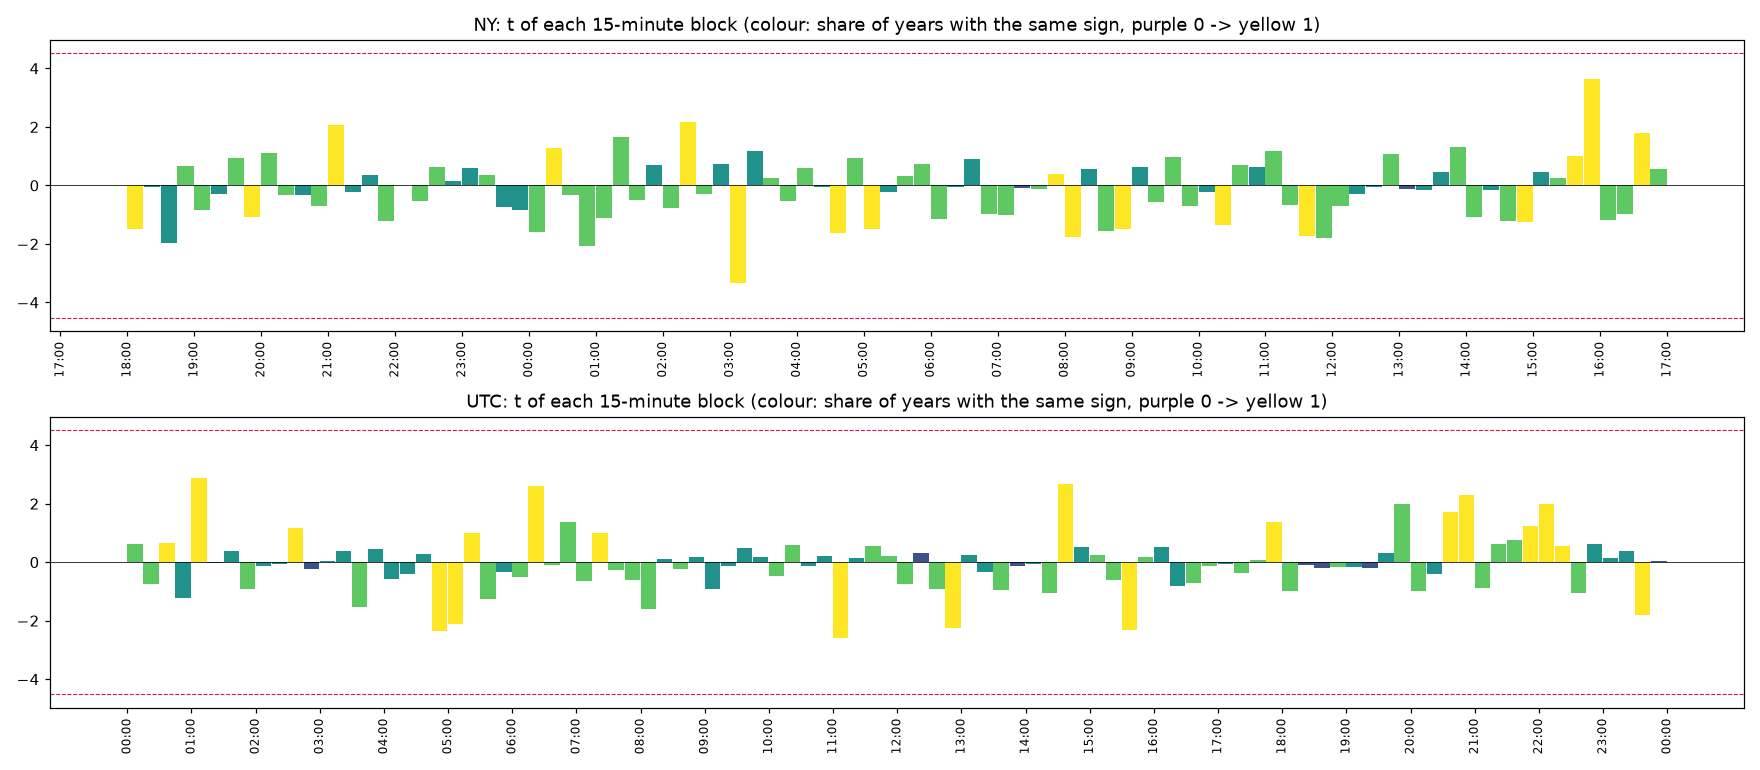

Values plotted in this chart, from the file beside it:
clock, , start, time, mean_bps, t, share_up, years_same_sign, n_years
NY, 0, 0, NY 17:00, 0.0, , 0.0, 4, 4
NY, 1, 15, NY 17:15, 0.0, , 0.0, 4, 4
NY, 2, 30, NY 17:30, 0.0, , 0.0, 4, 4
NY, 3, 45, NY 17:45, 0.0, , 0.0, 4, 4
NY, 4, 60, NY 18:00, -0.6243, -1.496, 0.469, 4, 4
NY, 5, 75, NY 18:15, -0.005771, -0.04322, 0.469, 2, 4
NY, 6, 90, NY 18:30, -0.2647, -1.975, 0.4469, 2, 4
NY, 7, 105, NY 18:45, 0.07275, 0.6525, 0.4658, 3, 4
NY, 8, 120, NY 19:00, -0.1278, -0.8283, 0.4437, 3, 4
NY, 9, 135, NY 19:15, -0.04288, -0.2864, 0.4553, 2, 4
NY, 10, 150, NY 19:30, 0.1527, 0.9379, 0.4984, 3, 4
NY, 11, 165, NY 19:45, -0.1703, -1.076, 0.4784, 4, 4
NY, 12, 180, NY 20:00, 0.2229, 1.113, 0.5205, 3, 4
NY, 13, 195, NY 20:15, -0.06731, -0.3433, 0.4858, 3, 4
NY, 14, 210, NY 20:30, -0.05641, -0.3191, 0.49, 2, 4
NY, 15, 225, NY 20:45, -0.1312, -0.71, 0.4627, 3, 4
NY, 16, 240, NY 21:00, 0.3703, 2.055, 0.5152, 4, 4
NY, 17, 255, NY 21:15, -0.03224, -0.2088, 0.4932, 2, 4
NY, 18, 270, NY 21:30, 0.0667, 0.3564, 0.4848, 2, 4
NY, 19, 285, NY 21:45, -0.1745, -1.205, 0.4732, 3, 4
NY, 20, 300, NY 22:00, 0.005607, 0.02988, 0.4784, 2, 4
NY, 21, 315, NY 22:15, -0.07125, -0.5459, 0.4805, 3, 4
NY, 22, 330, NY 22:30, 0.08524, 0.6156, 0.49, 3, 4
NY, 23, 345, NY 22:45, 0.01844, 0.1425, 0.4679, 2, 4
NY, 24, 360, NY 23:00, 0.07435, 0.5842, 0.4732, 2, 4
NY, 25, 375, NY 23:15, 0.04598, 0.3612, 0.4711, 3, 4
NY, 26, 390, NY 23:30, -0.09513, -0.7492, 0.4458, 2, 4
NY, 27, 405, NY 23:45, -0.09029, -0.8565, 0.469, 2, 4
NY, 28, 420, NY 00:00, -0.2011, -1.606, 0.428, 3, 4
NY, 29, 435, NY 00:15, 0.1335, 1.288, 0.4742, 4, 4
NY, 30, 450, NY 00:30, -0.03704, -0.3167, 0.4543, 3, 4
NY, 31, 465, NY 00:45, -0.2361, -2.076, 0.428, 3, 4
NY, 32, 480, NY 01:00, -0.1446, -1.109, 0.4322, 3, 4
NY, 33, 495, NY 01:15, 0.2051, 1.662, 0.4763, 3, 4
NY, 34, 510, NY 01:30, -0.06863, -0.4896, 0.4816, 3, 4
NY, 35, 525, NY 01:45, 0.103, 0.6968, 0.4816, 2, 4
NY, 36, 540, NY 02:00, -0.1811, -0.7652, 0.4826, 3, 4
NY, 37, 555, NY 02:15, 0.4709, 2.17, 0.5152, 4, 4
NY, 38, 570, NY 02:30, -0.06974, -0.3096, 0.4963, 3, 4
NY, 39, 585, NY 02:45, 0.1689, 0.7411, 0.4858, 2, 4
NY, 40, 600, NY 03:00, -0.9813, -3.341, 0.4248, 4, 4
NY, 41, 615, NY 03:15, 0.3311, 1.184, 0.51, 2, 4
NY, 42, 630, NY 03:30, 0.06542, 0.2449, 0.49, 3, 4
NY, 43, 645, NY 03:45, -0.1246, -0.539, 0.4932, 3, 4
NY, 44, 660, NY 04:00, 0.1496, 0.5842, 0.4921, 3, 4
NY, 45, 675, NY 04:15, -0.01301, -0.06219, 0.511, 2, 4
NY, 46, 690, NY 04:30, -0.343, -1.614, 0.4669, 4, 4
NY, 47, 705, NY 04:45, 0.178, 0.9238, 0.4805, 3, 4
NY, 48, 720, NY 05:00, -0.2922, -1.475, 0.4711, 4, 4
NY, 49, 735, NY 05:15, -0.0419, -0.2205, 0.4732, 2, 4
NY, 50, 750, NY 05:30, 0.06046, 0.3256, 0.4879, 3, 4
NY, 51, 765, NY 05:45, 0.126, 0.7407, 0.5016, 3, 4
NY, 52, 780, NY 06:00, -0.2605, -1.163, 0.4479, 3, 4
NY, 53, 795, NY 06:15, -0.01117, -0.06604, 0.4932, 2, 4
NY, 54, 810, NY 06:30, 0.1647, 0.8949, 0.5247, 2, 4
NY, 55, 825, NY 06:45, -0.1899, -0.9664, 0.4742, 3, 4
NY, 56, 840, NY 07:00, -0.2476, -1.009, 0.4921, 3, 4
NY, 57, 855, NY 07:15, -0.02287, -0.1023, 0.4953, 1, 4
NY, 58, 870, NY 07:30, -0.02683, -0.1103, 0.4774, 3, 4
NY, 59, 885, NY 07:45, 0.09277, 0.3992, 0.51, 4, 4
... 132 more rows
